Run: headless pygame with SDL's dummy video driver; simulated clock (each Clock.tick advances the game by its frame time, no real sleeping); random seed 0; keys injected as events and as key.get_pressed() state; no mouse input.
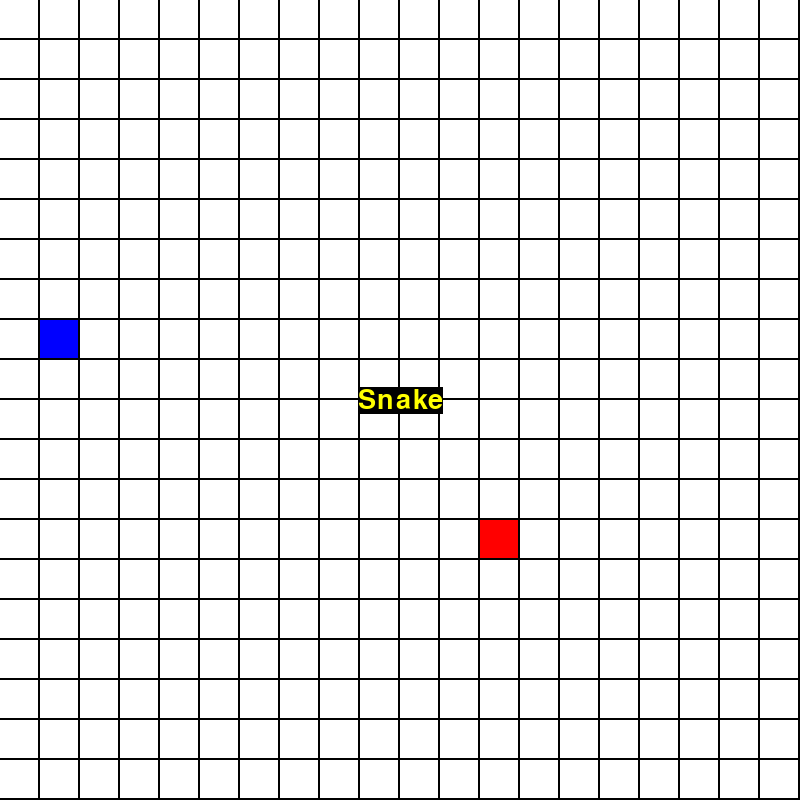
Frame 1 of 1 · flips 1–60 · no input

The pygame program that drew these frames:

import pygame;
import sys;
import random;
import os; 

os.environ['SDL_VIDEO_CENTERED'] = '1'
pygame.init();

WIDTH = 800;
HEIGHT = 800;

NUMCOLUMNS = 20;
NUMROWS = 20;

RED = (255, 0, 0);
BLUE = (0, 0, 255);

screen = pygame.display.set_mode((WIDTH, HEIGHT));
pygame.display.set_caption("Snake");

clock = pygame.time.Clock();

gameOver = False;

# Setup code

# Randomly selects a tile to be head

headPos = [random.randint(0, NUMROWS - 1), random.randint(0, NUMCOLUMNS - 1)];
food = [[random.randint(0, NUMROWS - 1), random.randint(0, NUMCOLUMNS - 1)]];
# print(food);
snake = [headPos];

segHeight = HEIGHT / NUMROWS;
segWidth = WIDTH / NUMCOLUMNS;

direction = ""

# Returns a coordinate that is not already used by a snake
def randomViableCoord():
    potentialCoord = [random.randint(0, NUMROWS - 1), random.randint(0, NUMCOLUMNS - 1)];
    for coord in snake:
        if coord[0] == potentialCoord[0] and coord[1] == potentialCoord[1]:
            return randomViableCoord();

    return potentialCoord;

myFont = pygame.font.SysFont("monospace", 40);
text = myFont.render("Snake", True, (255, 255, 0), (0, 0, 0));
textRect = text.get_rect();
textRect.center = (WIDTH // 2, HEIGHT // 2);

while not gameOver:
    
    screen.fill((0, 0, 0));
    for event in pygame.event.get():
        if event.type == pygame.QUIT:
            sys.exit();
        if event.type == pygame.KEYDOWN:
            if event.key == pygame.K_LEFT and direction != "east":
                direction = "west";
            if event.key == pygame.K_RIGHT and direction != "west":
                direction = "east";
            if event.key == pygame.K_UP and direction != "south":
                direction = "north";
            if event.key == pygame.K_DOWN and direction != "north":
                direction = "south";

    # Draws background
    for i in range(NUMROWS):
        for j in range(NUMCOLUMNS):
            pygame.draw.rect(screen, (255, 255, 255), (j * (segWidth), i * (segHeight), segWidth - 2, segHeight - 2));

    # Draws food
    for coord in food:
        pygame.draw.rect(screen, BLUE, (coord[0] * (segWidth), coord[1] * (segHeight), segWidth - 2, segHeight - 2));

    # Draws snake
    for coord in snake:
        pygame.draw.rect(screen, RED, (coord[0] * (segWidth), coord[1] * (segHeight), segWidth - 2, segHeight - 2));

    if (direction == ""):
        screen.blit(text, textRect);

    # Moves position of snake
    newHead = [snake[0][0], snake[0][1]];
    if direction == "west":
        newHead[0] -= 1;
    if direction == "east":
        newHead[0] += 1;
    if direction == "north":
        newHead[1] -= 1;
    if direction == "south":
        newHead[1] += 1;
    snake.insert(0, newHead);
    del snake[-1];

    # Hit detection for food
    for i in range(len(food)):
        coord = food[i];
        if coord[0] == snake[0][0] and coord[1] == snake[0][1]:
            del food[i];
            food.append(randomViableCoord());
            # Offscreen so the user doesn't see it while it's updating
            snake.append([-1, -1]);
    
    # Hit detection for itself
    if (len(snake) != 1):
        for i in range(1, len(snake)):
            if (snake[0][0] == snake[i][0] and snake[0][1] == snake[i][1]):
                gameOver = True;
                break;

    # Hit detection against walls
    if (snake[0][0] < 0 or snake[0][0] > NUMCOLUMNS - 1 or snake[0][1] < 0 or snake[0][1] > NUMROWS - 1):
        gameOver = True;

    clock.tick(30);
    pygame.display.update();
